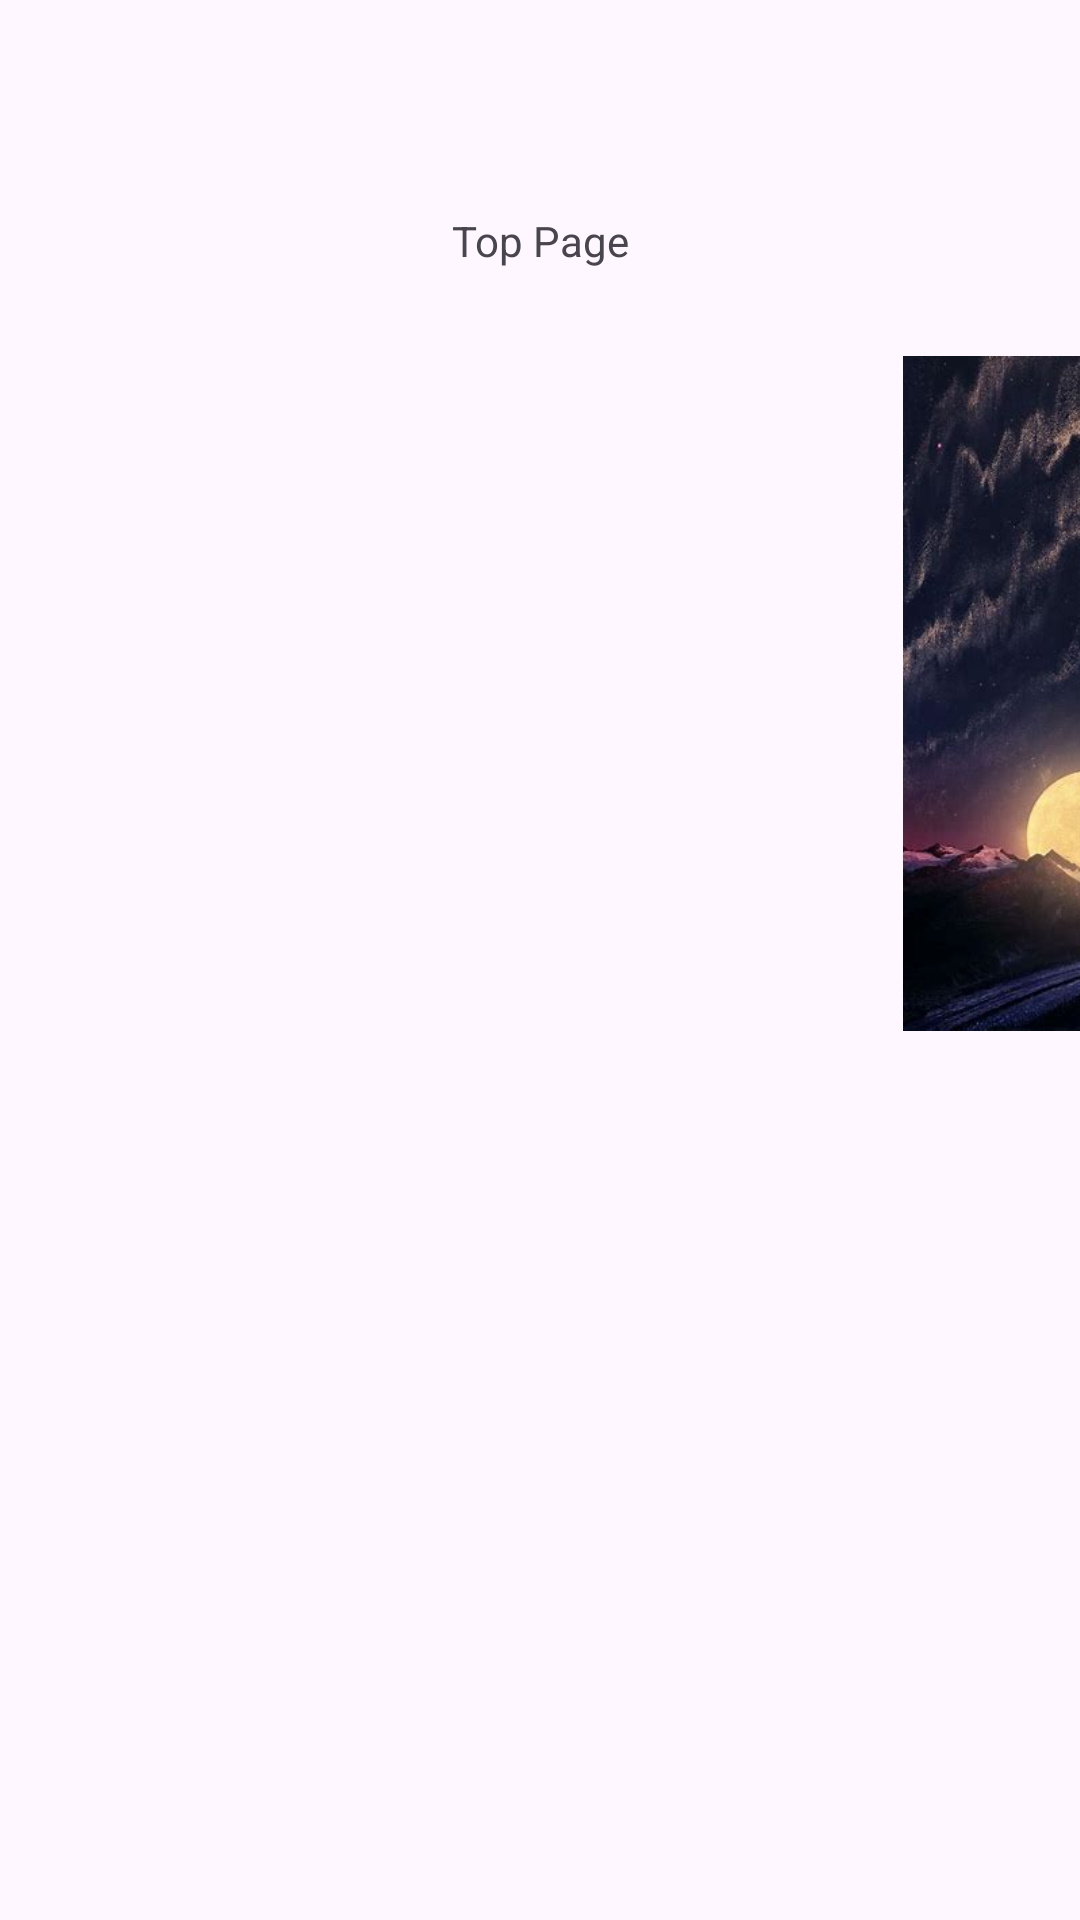

This screen was rendered from an Android layout file. Write that file and the resources it references.
<!-- AndroidManifest.xml: application theme Theme.NavigateActivitiesApp -->
<!-- res/layout/activity_main4_landscape.xml -->
<?xml version="1.0" encoding="utf-8"?>
<androidx.constraintlayout.widget.ConstraintLayout xmlns:android="http://schemas.android.com/apk/res/android"
    android:layout_width="match_parent"
    android:layout_height="match_parent"
    xmlns:tools="http://schemas.android.com/tools"
    xmlns:app="http://schemas.android.com/apk/res-auto">

    <TextView
        android:id="@+id/textView3"
        android:layout_width="wrap_content"
        android:layout_height="wrap_content"
        android:text="Top Page"

        app:layout_constraintBottom_toBottomOf="parent"
        app:layout_constraintEnd_toEndOf="parent"
        app:layout_constraintStart_toStartOf="parent"
        app:layout_constraintTop_toTopOf="parent"
        app:layout_constraintVertical_bias="0.114" />

    <ImageView
        android:id="@+id/imageView4"
        android:layout_width="200dp"
        android:layout_height="225dp"

        android:layout_marginStart="264dp"
        android:layout_marginTop="48dp"

        app:layout_constraintStart_toStartOf="parent"
        app:layout_constraintTop_toTopOf="@+id/textView3"
        app:srcCompat="@drawable/oip__6_" />
</androidx.constraintlayout.widget.ConstraintLayout>
<!-- resources referenced by this layout -->
<resources>
  <!-- drawable oip__6_: jpg bitmap (drawable, 23402 bytes) -->
  <style name="Theme.NavigateActivitiesApp" parent="Base.Theme.NavigateActivitiesApp" />
  <style name="Base.Theme.NavigateActivitiesApp" parent="Theme.Material3.DayNight.NoActionBar">
          
          
      </style>
</resources>
